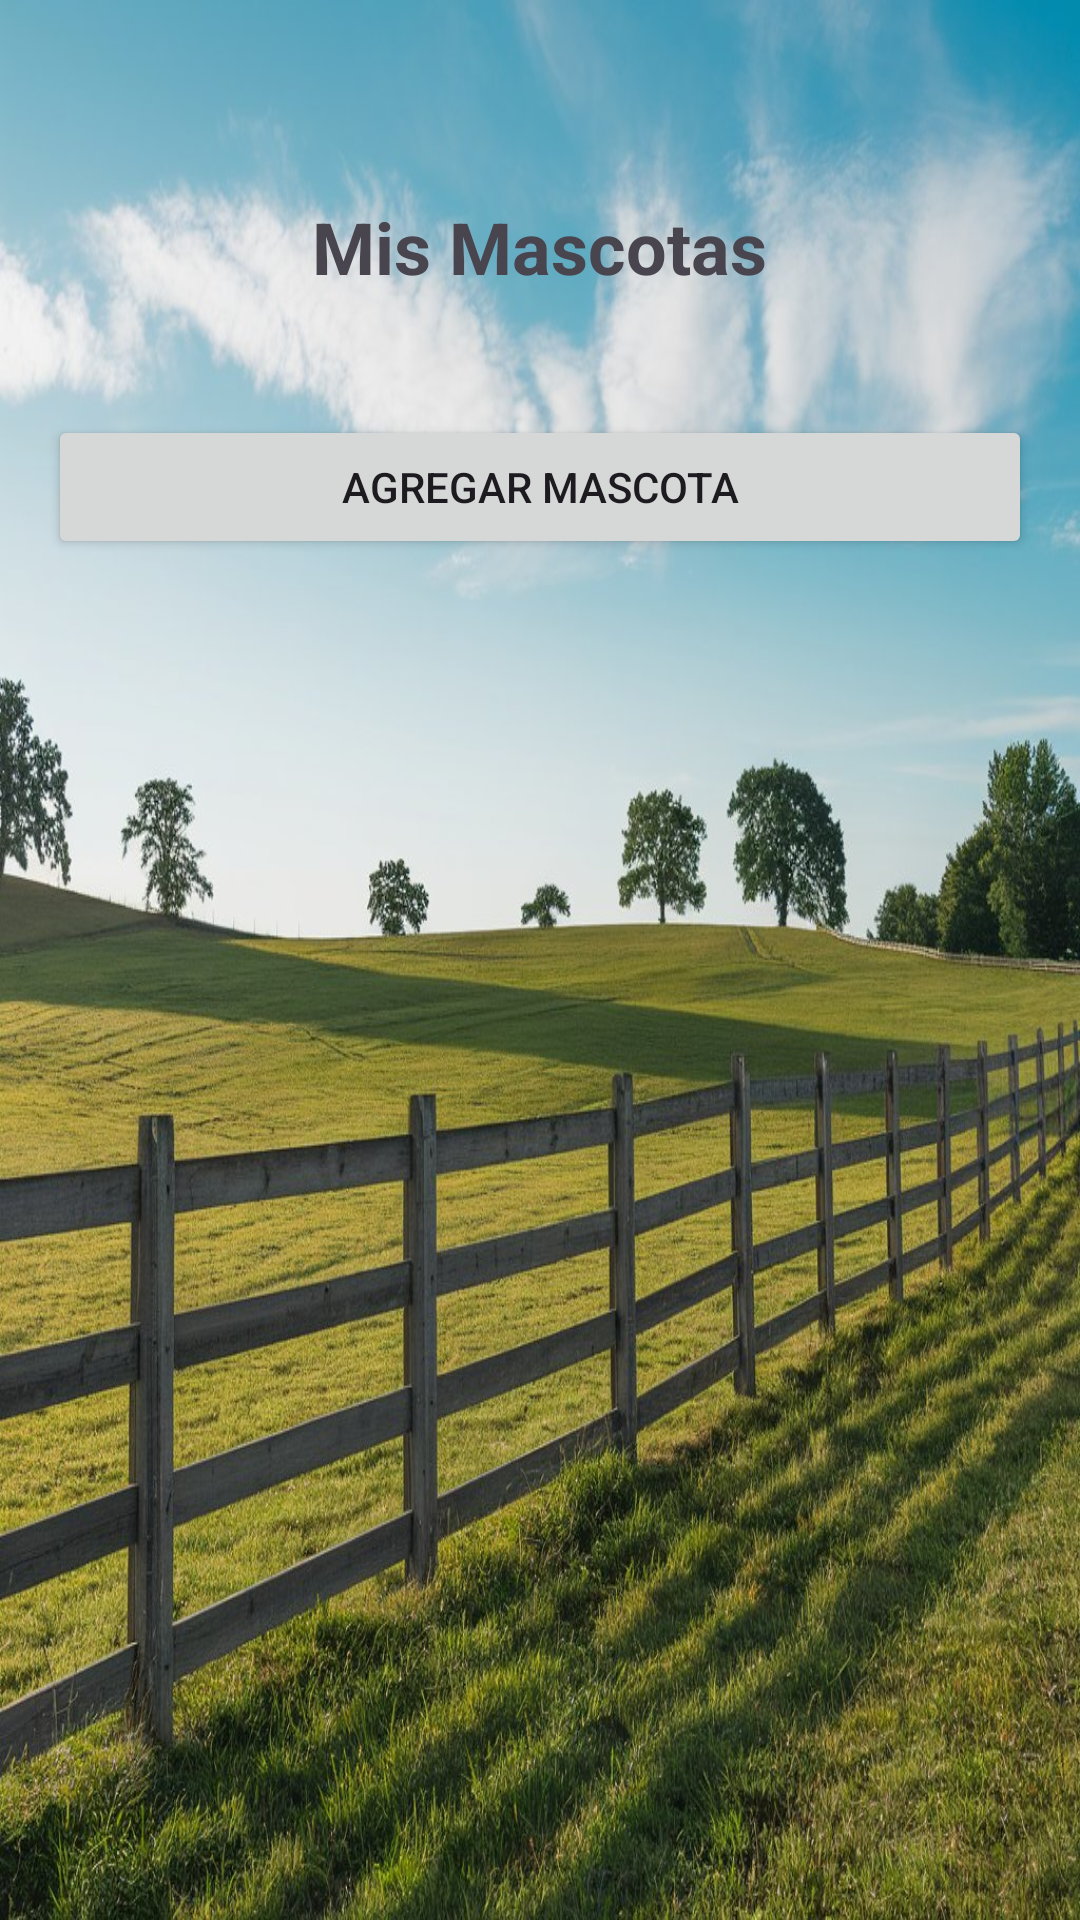

Here is an Android app screen rendered from its layout file. Give the layout XML and the strings, colors and styles it references.
<!-- AndroidManifest.xml: application theme Theme.Asmevetapk -->
<!-- res/layout/activity_mismascotas.xml -->
<?xml version="1.0" encoding="utf-8"?>
<RelativeLayout xmlns:android="http://schemas.android.com/apk/res/android"
    android:layout_width="match_parent"
    android:layout_height="match_parent"
    android:background="@drawable/img4"
    android:padding="16dp">

    <TextView
        android:id="@+id/tvTitle"
        android:layout_width="wrap_content"
        android:layout_height="wrap_content"
        android:layout_marginTop="50sp"
        android:text="Mis Mascotas"
        android:textSize="24sp"
        android:textStyle="bold"
        android:layout_centerHorizontal="true"
        android:layout_marginBottom="20dp"/>

    <ListView
        android:id="@+id/lvMascotas"
        android:layout_width="match_parent"
        android:layout_height="0dp"
        android:layout_weight="1"
        android:layout_below="@id/tvTitle"
        android:divider="@android:color/darker_gray"
        android:dividerHeight="1dp"/>

    <Button
        android:id="@+id/btnAddPet"
        android:layout_width="match_parent"
        android:layout_height="wrap_content"
        android:text="Agregar Mascota"
        android:layout_below="@id/lvMascotas"
        android:layout_marginTop="20dp"/>
</RelativeLayout>
<!-- resources referenced by this layout -->
<resources>
  <!-- drawable img4: jpeg bitmap (drawable, 240886 bytes) -->
  <style name="Theme.Asmevetapk" parent="Base.Theme.Asmevetapk" />
  <style name="Base.Theme.Asmevetapk" parent="Theme.Material3.DayNight.NoActionBar">
          
          
          <item name="colorPrimary">@color/blue</item>
      </style>
  <color name="blue">#055D88</color>
</resources>
